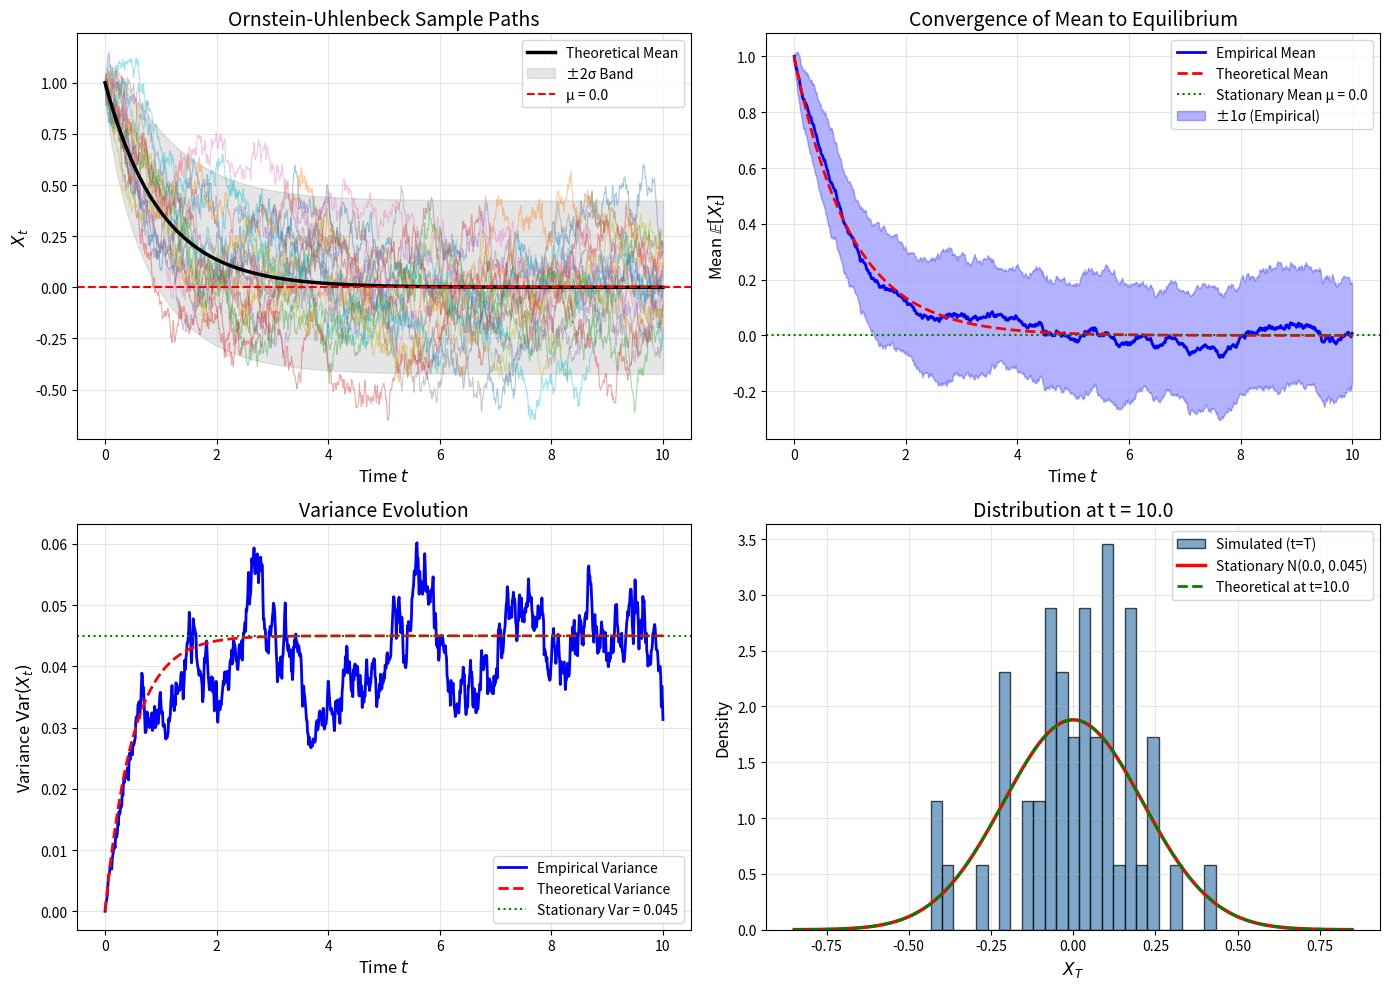

Recreate this plot in Python.
import numpy as np
import matplotlib.pyplot as plt
from scipy import stats

# Set random seed for reproducibility
np.random.seed(42)

# OU Process parameters
theta = 1.0    # Mean reversion rate
mu = 0.0       # Long-term mean
sigma = 0.3    # Volatility
x0 = 1.0       # Initial condition

# Simulation parameters
T = 10.0       # Total time
dt = 0.01      # Time step
n_steps = int(T / dt)
n_paths = 50   # Number of sample paths

# Time array
t = np.linspace(0, T, n_steps + 1)

def simulate_ou_exact(theta, mu, sigma, x0, T, dt, n_paths):
    """
    Simulate Ornstein-Uhlenbeck process using exact discretization.
    
    Parameters:
    -----------
    theta : float - Mean reversion rate
    mu : float - Long-term mean
    sigma : float - Volatility
    x0 : float - Initial value
    T : float - Total simulation time
    dt : float - Time step
    n_paths : int - Number of sample paths
    
    Returns:
    --------
    X : ndarray - Simulated paths (n_steps+1, n_paths)
    """
    n_steps = int(T / dt)
    X = np.zeros((n_steps + 1, n_paths))
    X[0, :] = x0
    
    # Precompute constants for exact discretization
    exp_theta = np.exp(-theta * dt)
    std_dt = np.sqrt(sigma**2 / (2 * theta) * (1 - np.exp(-2 * theta * dt)))
    
    for i in range(n_steps):
        Z = np.random.standard_normal(n_paths)
        X[i+1, :] = mu + (X[i, :] - mu) * exp_theta + std_dt * Z
    
    return X

# Simulate paths
X = simulate_ou_exact(theta, mu, sigma, x0, T, dt, n_paths)

print(f"Simulated {n_paths} paths of OU process")
print(f"Parameters: θ={theta}, μ={mu}, σ={sigma}")
print(f"Theoretical stationary variance: {sigma**2/(2*theta):.4f}")

# Compute theoretical mean and standard deviation bounds
theoretical_mean = mu + (x0 - mu) * np.exp(-theta * t)
theoretical_var = sigma**2 / (2 * theta) * (1 - np.exp(-2 * theta * t))
theoretical_std = np.sqrt(theoretical_var)

# Compute empirical statistics
empirical_mean = np.mean(X, axis=1)
empirical_std = np.std(X, axis=1)

# Stationary distribution parameters
stationary_mean = mu
stationary_std = sigma / np.sqrt(2 * theta)

print(f"\nStationary distribution: N({stationary_mean}, {stationary_std**2:.4f})")
print(f"At t={T}: Empirical mean = {empirical_mean[-1]:.4f}, Theoretical mean = {theoretical_mean[-1]:.4f}")
print(f"At t={T}: Empirical std = {empirical_std[-1]:.4f}, Theoretical std = {theoretical_std[-1]:.4f}")

# Create comprehensive visualization
fig, axes = plt.subplots(2, 2, figsize=(14, 10))

# Panel 1: Sample paths with confidence bands
ax1 = axes[0, 0]
for i in range(min(20, n_paths)):
    ax1.plot(t, X[:, i], alpha=0.4, linewidth=0.8)

ax1.plot(t, theoretical_mean, 'k-', linewidth=2.5, label='Theoretical Mean')
ax1.fill_between(t, 
                  theoretical_mean - 2*theoretical_std, 
                  theoretical_mean + 2*theoretical_std,
                  alpha=0.2, color='gray', label='±2σ Band')
ax1.axhline(y=mu, color='r', linestyle='--', linewidth=1.5, label=f'μ = {mu}')
ax1.set_xlabel('Time $t$', fontsize=12)
ax1.set_ylabel('$X_t$', fontsize=12)
ax1.set_title('Ornstein-Uhlenbeck Sample Paths', fontsize=14)
ax1.legend(loc='upper right', fontsize=10)
ax1.grid(True, alpha=0.3)

# Panel 2: Mean convergence
ax2 = axes[0, 1]
ax2.plot(t, empirical_mean, 'b-', linewidth=2, label='Empirical Mean')
ax2.plot(t, theoretical_mean, 'r--', linewidth=2, label='Theoretical Mean')
ax2.axhline(y=mu, color='green', linestyle=':', linewidth=1.5, label=f'Stationary Mean μ = {mu}')
ax2.fill_between(t, 
                  empirical_mean - empirical_std, 
                  empirical_mean + empirical_std,
                  alpha=0.3, color='blue', label='±1σ (Empirical)')
ax2.set_xlabel('Time $t$', fontsize=12)
ax2.set_ylabel('Mean $\\mathbb{E}[X_t]$', fontsize=12)
ax2.set_title('Convergence of Mean to Equilibrium', fontsize=14)
ax2.legend(loc='upper right', fontsize=10)
ax2.grid(True, alpha=0.3)

# Panel 3: Variance evolution
ax3 = axes[1, 0]
empirical_variance = np.var(X, axis=1)
ax3.plot(t, empirical_variance, 'b-', linewidth=2, label='Empirical Variance')
ax3.plot(t, theoretical_var, 'r--', linewidth=2, label='Theoretical Variance')
ax3.axhline(y=sigma**2/(2*theta), color='green', linestyle=':', 
            linewidth=1.5, label=f'Stationary Var = {sigma**2/(2*theta):.3f}')
ax3.set_xlabel('Time $t$', fontsize=12)
ax3.set_ylabel('Variance $\\text{Var}(X_t)$', fontsize=12)
ax3.set_title('Variance Evolution', fontsize=14)
ax3.legend(loc='lower right', fontsize=10)
ax3.grid(True, alpha=0.3)

# Panel 4: Terminal distribution vs stationary distribution
ax4 = axes[1, 1]
# Histogram of terminal values
terminal_values = X[-1, :]
ax4.hist(terminal_values, bins=25, density=True, alpha=0.7, 
         color='steelblue', edgecolor='black', label='Simulated (t=T)')

# Theoretical stationary density
x_range = np.linspace(mu - 4*stationary_std, mu + 4*stationary_std, 200)
stationary_pdf = stats.norm.pdf(x_range, mu, stationary_std)
ax4.plot(x_range, stationary_pdf, 'r-', linewidth=2.5, 
         label=f'Stationary N({mu}, {stationary_std**2:.3f})')

# Theoretical distribution at time T
theoretical_mean_T = mu + (x0 - mu) * np.exp(-theta * T)
theoretical_std_T = np.sqrt(sigma**2 / (2*theta) * (1 - np.exp(-2*theta*T)))
theoretical_pdf_T = stats.norm.pdf(x_range, theoretical_mean_T, theoretical_std_T)
ax4.plot(x_range, theoretical_pdf_T, 'g--', linewidth=2, 
         label=f'Theoretical at t={T}')

ax4.set_xlabel('$X_T$', fontsize=12)
ax4.set_ylabel('Density', fontsize=12)
ax4.set_title(f'Distribution at t = {T}', fontsize=14)
ax4.legend(loc='upper right', fontsize=10)
ax4.grid(True, alpha=0.3)

plt.tight_layout()
plt.savefig('plot.png', dpi=150, bbox_inches='tight')
plt.show()

print("\nPlot saved to 'plot.png'")

# Verify statistical properties with hypothesis tests
print("="*60)
print("STATISTICAL VERIFICATION")
print("="*60)

# Test 1: Kolmogorov-Smirnov test for normality at t=T
terminal_values = X[-1, :]
ks_statistic, ks_pvalue = stats.kstest(
    terminal_values, 
    'norm', 
    args=(theoretical_mean_T, theoretical_std_T)
)
print(f"\n1. Kolmogorov-Smirnov Test (normality at t={T}):")
print(f"   KS Statistic: {ks_statistic:.4f}")
print(f"   p-value: {ks_pvalue:.4f}")
print(f"   Result: {'PASS' if ks_pvalue > 0.05 else 'FAIL'} (α=0.05)")

# Test 2: Check mean reversion characteristic time
# Theoretical half-life: t_{1/2} = ln(2)/θ
half_life_theoretical = np.log(2) / theta
print(f"\n2. Mean Reversion Analysis:")
print(f"   Theoretical half-life: t_{{1/2}} = ln(2)/θ = {half_life_theoretical:.4f}")
print(f"   After t = {half_life_theoretical:.2f}, deviation from μ should halve")

# Verify half-life empirically
idx_half = int(half_life_theoretical / dt)
initial_deviation = x0 - mu
deviation_at_half = empirical_mean[idx_half] - mu
empirical_ratio = deviation_at_half / initial_deviation
print(f"   Empirical ratio at t_{{1/2}}: {empirical_ratio:.4f} (should be ≈ 0.5)")

# Test 3: Autocovariance analysis
print(f"\n3. Autocovariance Structure:")
# Use stationary part of simulation (last half)
stationary_part = X[n_steps//2:, :]
mean_stationary = np.mean(stationary_part)
centered = stationary_part - mean_stationary

# Compute empirical autocovariance for several lags
lags = [0, 10, 50, 100, 200]
print(f"   Lag(steps)  Empirical_Cov  Theoretical_Cov  Ratio")
for lag in lags:
    if lag == 0:
        emp_cov = np.var(centered)
    else:
        emp_cov = np.mean(centered[:-lag, :] * centered[lag:, :])
    theo_cov = (sigma**2 / (2*theta)) * np.exp(-theta * lag * dt)
    ratio = emp_cov / theo_cov if theo_cov > 0 else np.nan
    print(f"   {lag:4d}         {emp_cov:.6f}       {theo_cov:.6f}        {ratio:.3f}")

print("\n" + "="*60)
print("Simulation and verification complete.")
print("="*60)